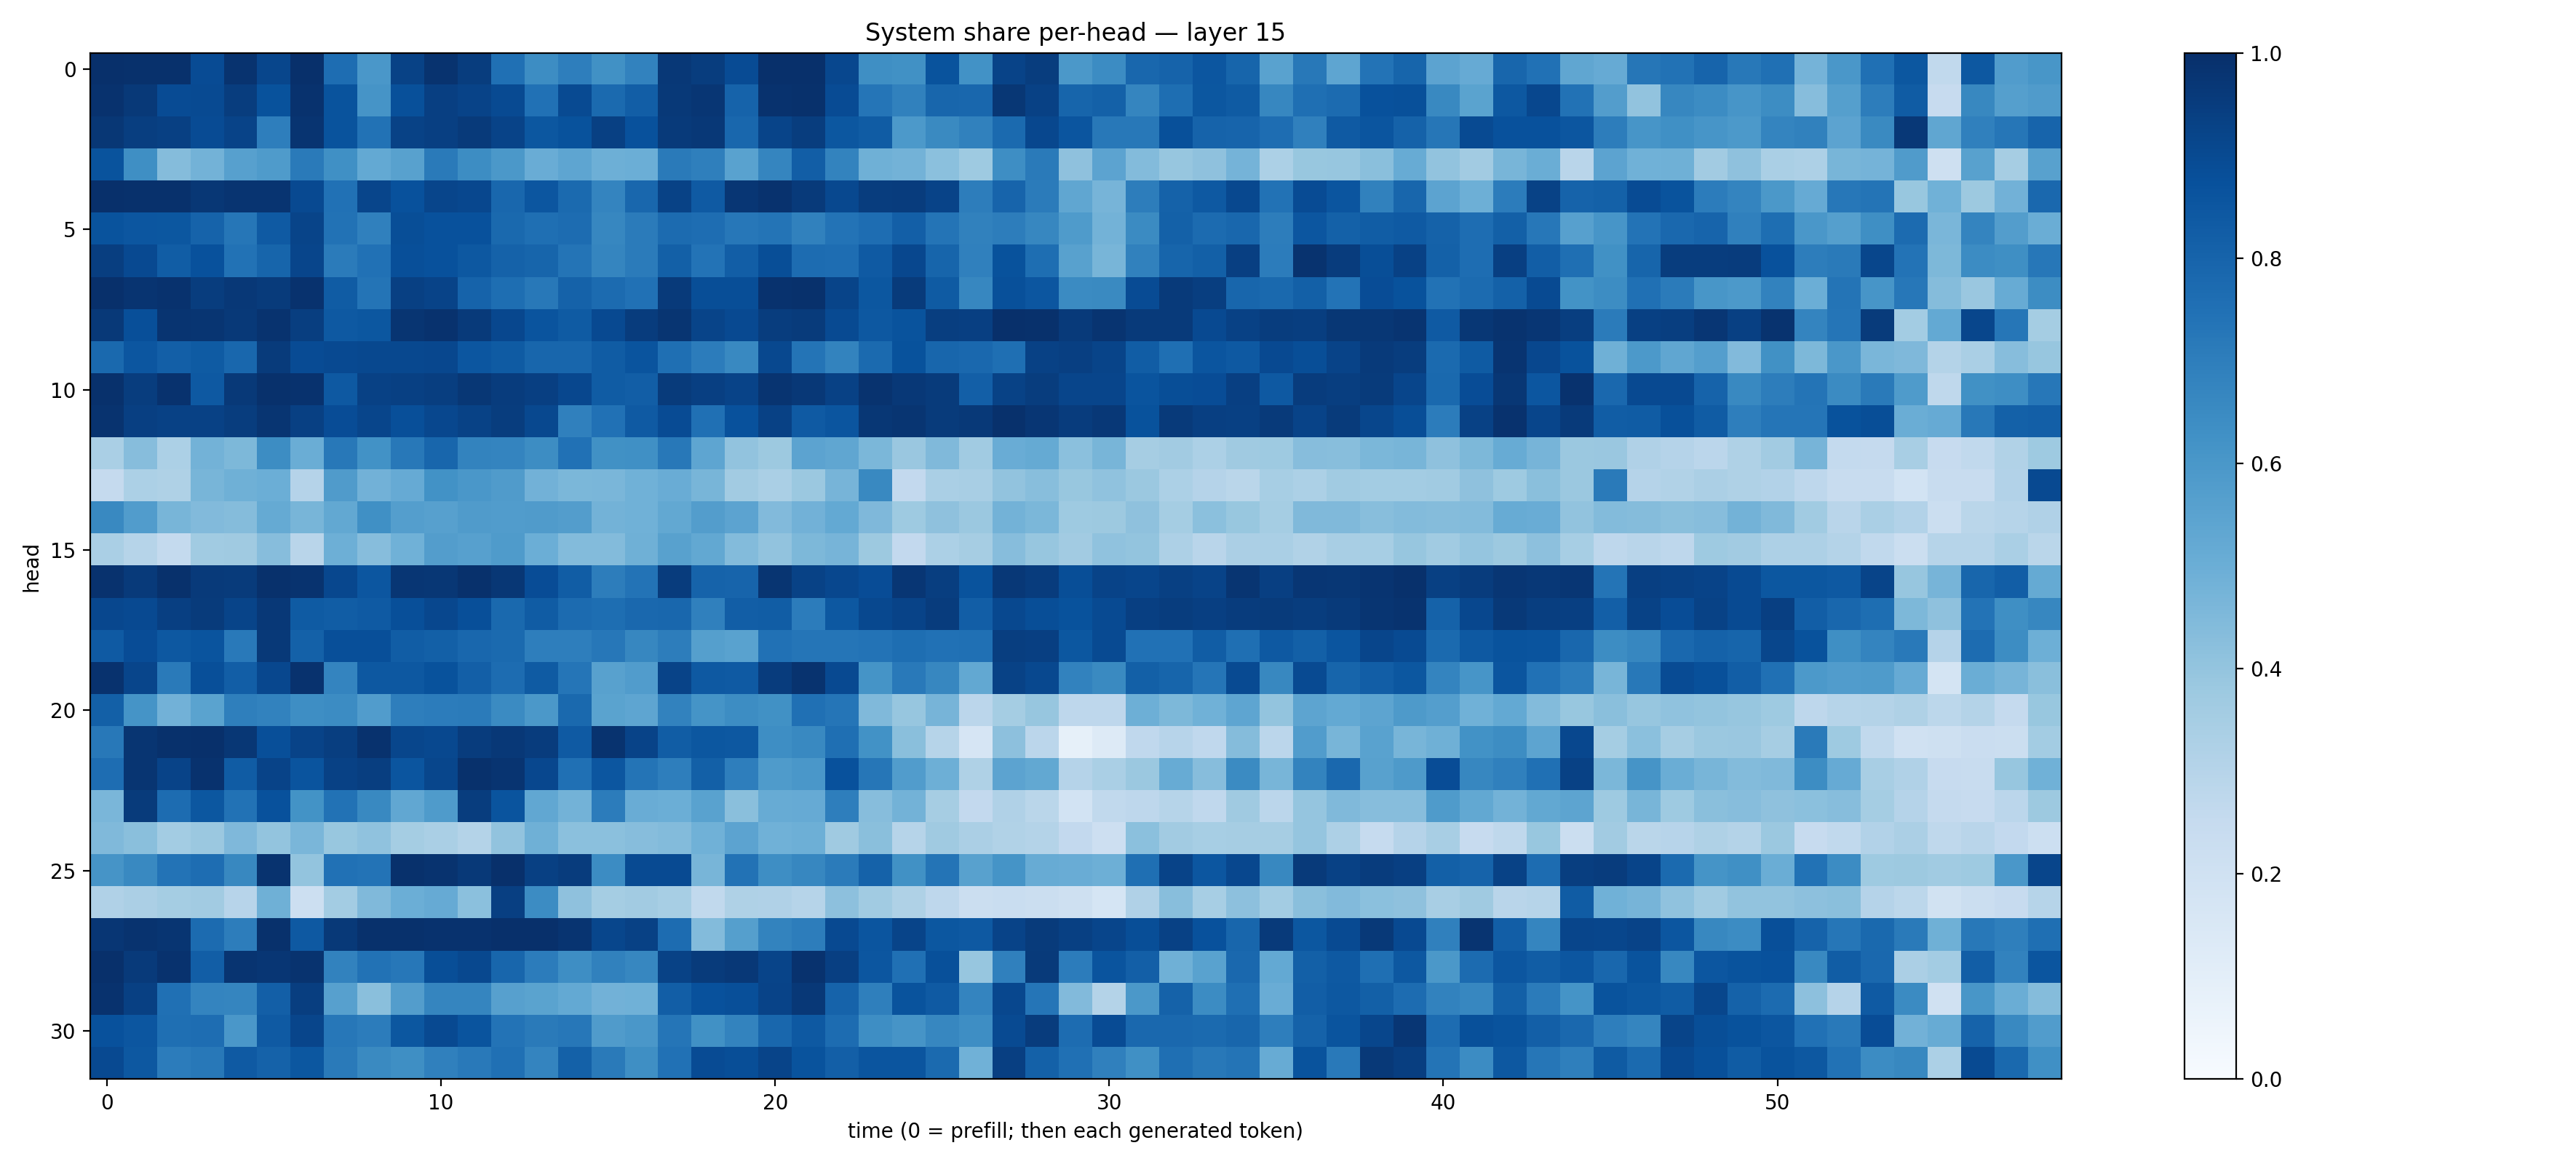

The file beside this chart, header and first rows:
0.9999793, 0.9951685, 0.9941335, 0.8925038, 0.9852463, 0.9111375, 0.9981451, 0.76484776, 0.6002952, 0.92822474, 0.9871105, 0.9480451, 0.7521503, 0.6428409, 0.69577026, 0.62634176, 0.68232507, 0.9665158, 0.94873893, 0.8935803, 0.9990276, 0.9999431, 0.9087691, 0.63306016
0.9917, 0.9621, 0.8915, 0.8951, 0.9475, 0.871, 0.9913, 0.8642, 0.611, 0.8755, 0.9412, 0.9251, 0.8955, 0.7469, 0.895, 0.7755, 0.8239, 0.9647, 0.975, 0.803, 0.9914, 0.9927, 0.893, 0.7321
0.9719, 0.9436, 0.9357, 0.8944, 0.9244, 0.6969, 0.9822, 0.8662, 0.7425, 0.9281, 0.9408, 0.9595, 0.9237, 0.8511, 0.87, 0.9374, 0.8745, 0.96, 0.966, 0.7875, 0.9203, 0.9471, 0.8503, 0.8303
0.8659, 0.6344, 0.4374, 0.4792, 0.5599, 0.5845, 0.7129, 0.6325, 0.5206, 0.556, 0.7139, 0.6437, 0.596, 0.5074, 0.5371, 0.4934, 0.4999, 0.7116, 0.6918, 0.552, 0.6683, 0.822, 0.6795, 0.49
0.9978, 0.9932, 0.9948, 0.9726, 0.9825, 0.9819, 0.9021, 0.7477, 0.9171, 0.8713, 0.9149, 0.9101, 0.7881, 0.8529, 0.7739, 0.6723, 0.7884, 0.9259, 0.8375, 0.9729, 0.9905, 0.9598, 0.9061, 0.9492
0.8667, 0.8532, 0.8491, 0.801, 0.7302, 0.8381, 0.9186, 0.7442, 0.6892, 0.8866, 0.8714, 0.872, 0.7797, 0.7561, 0.7686, 0.6657, 0.7072, 0.7701, 0.7641, 0.7254, 0.7363, 0.6844, 0.7408, 0.7627
0.9434, 0.899, 0.8262, 0.8717, 0.7456, 0.7944, 0.9145, 0.7078, 0.7477, 0.8799, 0.8722, 0.8461, 0.8067, 0.7964, 0.7351, 0.6699, 0.7098, 0.8126, 0.7417, 0.8212, 0.8851, 0.7667, 0.7633, 0.8377
0.9967, 0.9805, 0.9902, 0.9485, 0.9659, 0.9556, 0.9895, 0.8293, 0.7357, 0.9354, 0.9237, 0.8044, 0.7609, 0.719, 0.8082, 0.7705, 0.7472, 0.9597, 0.8841, 0.8836, 0.9887, 0.9928, 0.9207, 0.8499
0.9619, 0.8799, 0.9841, 0.9785, 0.9615, 0.9863, 0.944, 0.84, 0.8505, 0.9799, 0.991, 0.9589, 0.9085, 0.8596, 0.8323, 0.9015, 0.9496, 0.9782, 0.9193, 0.901, 0.9459, 0.9558, 0.8983, 0.846
0.78, 0.8518, 0.8201, 0.8338, 0.7856, 0.9541, 0.8907, 0.8999, 0.9044, 0.9046, 0.9064, 0.8521, 0.8337, 0.7927, 0.7924, 0.8286, 0.8608, 0.7555, 0.704, 0.6596, 0.9036, 0.7375, 0.6787, 0.7773
0.9952, 0.9478, 0.9921, 0.8405, 0.9611, 0.9947, 0.9905, 0.8416, 0.9305, 0.9357, 0.9417, 0.9705, 0.9512, 0.9381, 0.9063, 0.8292, 0.8232, 0.9544, 0.9384, 0.9252, 0.9824, 0.9673, 0.9308, 0.9877
0.9854, 0.9413, 0.9333, 0.9316, 0.9469, 0.9782, 0.9368, 0.8877, 0.9153, 0.8812, 0.909, 0.9294, 0.9471, 0.9051, 0.6901, 0.7491, 0.8388, 0.8916, 0.753, 0.873, 0.9326, 0.8385, 0.8574, 0.9706
0.3392, 0.4305, 0.3302, 0.4777, 0.4561, 0.6427, 0.5005, 0.7224, 0.6221, 0.7217, 0.7898, 0.6771, 0.6745, 0.6413, 0.7491, 0.6266, 0.6297, 0.7217, 0.5371, 0.4025, 0.375, 0.5463, 0.5346, 0.4572
0.2515, 0.3306, 0.3227, 0.4652, 0.4903, 0.4992, 0.3043, 0.5807, 0.483, 0.5144, 0.6228, 0.6004, 0.582, 0.4821, 0.4602, 0.461, 0.4877, 0.5071, 0.4651, 0.363, 0.3363, 0.3792, 0.4697, 0.6572
0.6581, 0.5753, 0.4682, 0.4419, 0.4347, 0.5166, 0.4677, 0.5258, 0.6306, 0.5678, 0.5599, 0.579, 0.5779, 0.5788, 0.5715, 0.4785, 0.4863, 0.5266, 0.571, 0.5431, 0.4417, 0.4807, 0.5197, 0.4501
0.3394, 0.3005, 0.2549, 0.3659, 0.3708, 0.4322, 0.2927, 0.4951, 0.43, 0.487, 0.5741, 0.5601, 0.585, 0.4973, 0.4381, 0.4397, 0.4894, 0.5576, 0.5258, 0.4391, 0.4049, 0.456, 0.4694, 0.3774
0.9903, 0.9604, 0.9923, 0.9576, 0.9552, 0.995, 0.9865, 0.9076, 0.8522, 0.9728, 0.9696, 0.9945, 0.9724, 0.8906, 0.8275, 0.6996, 0.7404, 0.9527, 0.8034, 0.7971, 0.9777, 0.9262, 0.9063, 0.8905
0.9085, 0.9008, 0.9398, 0.9568, 0.9203, 0.966, 0.8352, 0.826, 0.8378, 0.8824, 0.9083, 0.879, 0.7777, 0.8282, 0.7704, 0.7587, 0.7832, 0.7877, 0.6912, 0.8223, 0.8278, 0.7053, 0.8466, 0.9027
0.8379, 0.889, 0.8473, 0.8627, 0.7166, 0.9616, 0.8113, 0.8796, 0.8827, 0.8254, 0.814, 0.788, 0.7771, 0.6981, 0.6972, 0.7242, 0.6675, 0.6996, 0.5629, 0.5536, 0.7496, 0.7328, 0.7335, 0.7403
0.9883, 0.916, 0.7137, 0.8815, 0.8217, 0.9086, 0.99, 0.6737, 0.8465, 0.8463, 0.8687, 0.818, 0.7679, 0.8355, 0.732, 0.5568, 0.5753, 0.9244, 0.8417, 0.837, 0.95, 0.9872, 0.8994, 0.6169
0.8147, 0.6146, 0.4805, 0.5478, 0.694, 0.6799, 0.6373, 0.6467, 0.575, 0.6973, 0.7048, 0.7103, 0.6493, 0.5963, 0.7775, 0.5488, 0.5368, 0.6825, 0.6142, 0.6439, 0.6277, 0.7511, 0.7321, 0.4465
0.72, 0.9773, 0.9925, 0.9979, 0.9713, 0.88, 0.9241, 0.9446, 0.9918, 0.9107, 0.9035, 0.9525, 0.9673, 0.9511, 0.8374, 0.9846, 0.9232, 0.8275, 0.8484, 0.8464, 0.6399, 0.6597, 0.757, 0.6222
0.7652, 0.9778, 0.9251, 0.9884, 0.8296, 0.924, 0.8616, 0.931, 0.9428, 0.8581, 0.9132, 0.9945, 0.9831, 0.9086, 0.7514, 0.8526, 0.7366, 0.6958, 0.8153, 0.6956, 0.5828, 0.6002, 0.8742, 0.7273
0.4645, 0.9553, 0.7687, 0.8504, 0.7431, 0.8718, 0.621, 0.7452, 0.6593, 0.5301, 0.5844, 0.9477, 0.8603, 0.5281, 0.4784, 0.7037, 0.5076, 0.4994, 0.5533, 0.4246, 0.5115, 0.5125, 0.6982, 0.4332
0.4487, 0.4239, 0.359, 0.3806, 0.4507, 0.3998, 0.4623, 0.3905, 0.4082, 0.3521, 0.3373, 0.3066, 0.4044, 0.4892, 0.4207, 0.4191, 0.4334, 0.4387, 0.4882, 0.5449, 0.4845, 0.496, 0.3679, 0.4253
0.6132, 0.6591, 0.7422, 0.7642, 0.6631, 0.9882, 0.3995, 0.7471, 0.7389, 0.9941, 0.9848, 0.9612, 0.9987, 0.9368, 0.9509, 0.6474, 0.8981, 0.8984, 0.4661, 0.7449, 0.6379, 0.6664, 0.7089, 0.8064
0.3192, 0.3339, 0.3544, 0.3624, 0.296, 0.4917, 0.2165, 0.3584, 0.4487, 0.4966, 0.5124, 0.4193, 0.9414, 0.6477, 0.4128, 0.3534, 0.3596, 0.3448, 0.2626, 0.3206, 0.3176, 0.2994, 0.4157, 0.3645
0.975, 0.9882, 0.98, 0.7732, 0.7019, 0.9938, 0.8413, 0.9634, 0.9955, 0.9941, 0.9912, 0.9913, 1, 0.9997, 0.9812, 0.912, 0.9299, 0.7662, 0.4405, 0.5655, 0.6771, 0.6995, 0.8997, 0.8564
0.9964, 0.9578, 0.9893, 0.8224, 0.9835, 0.9729, 0.9874, 0.6825, 0.7444, 0.7249, 0.8855, 0.9035, 0.7918, 0.7042, 0.6405, 0.6875, 0.6651, 0.9281, 0.9554, 0.9679, 0.9201, 0.9888, 0.94, 0.8524
0.9911, 0.9348, 0.7508, 0.6745, 0.6694, 0.8183, 0.9426, 0.5615, 0.4229, 0.5733, 0.6703, 0.6708, 0.5598, 0.5506, 0.5223, 0.484, 0.4874, 0.8213, 0.8722, 0.8815, 0.9237, 0.9653, 0.8015, 0.6923
0.8732, 0.8553, 0.7549, 0.7641, 0.6009, 0.8366, 0.9171, 0.7263, 0.7056, 0.8508, 0.902, 0.862, 0.7394, 0.7113, 0.7236, 0.5789, 0.5988, 0.7309, 0.6273, 0.679, 0.7888, 0.8428, 0.766, 0.64
0.9023, 0.8456, 0.7047, 0.7188, 0.8373, 0.8084, 0.8514, 0.7123, 0.6542, 0.6356, 0.6913, 0.7163, 0.7503, 0.6741, 0.8106, 0.7133, 0.6349, 0.7465, 0.8923, 0.8839, 0.9209, 0.8649, 0.819, 0.8586
